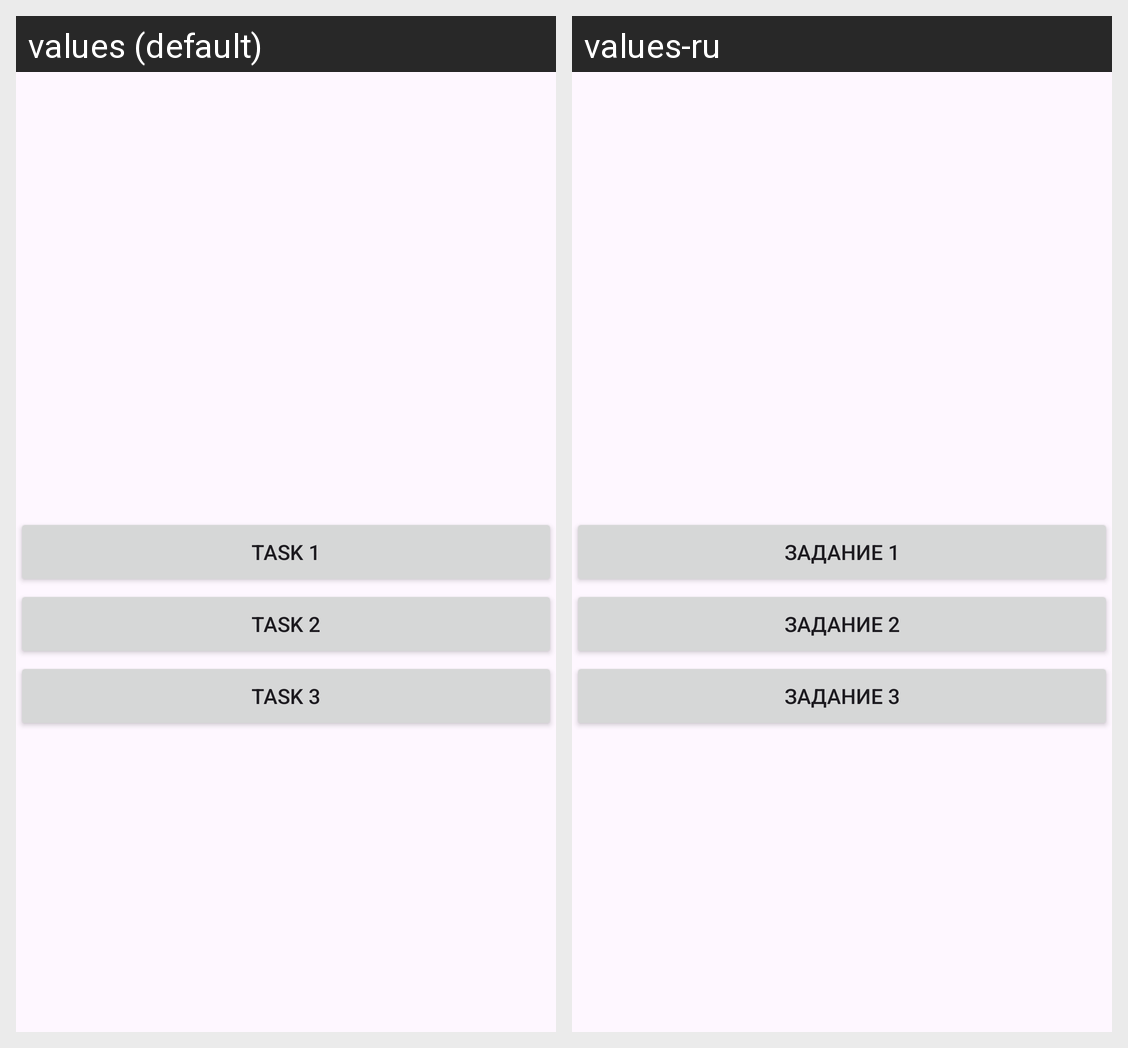

Translations of the strings shown on this Android screen, per locale in the grid:
Android screen res/layout/activity_main_lesson2.xml rendered under 2 locales, left to right: values (default), values-ru. Device: Nexus 5 (rendered at 1080×1920; each locale shown at half size, 540×960, under a caption strip naming it); theme Theme.TMS_Android.
Strings drawn on this screen, with the default value and each locale's value (text and hints the layout hard-codes, and strings that could not be matched under every locale, appear in the picture but are not listed):

task_1
  values: Task 1
  values-ru: Задание 1

task_2
  values: Task 2
  values-ru: Задание 2

task_3
  values: Task 3
  values-ru: Задание 3
